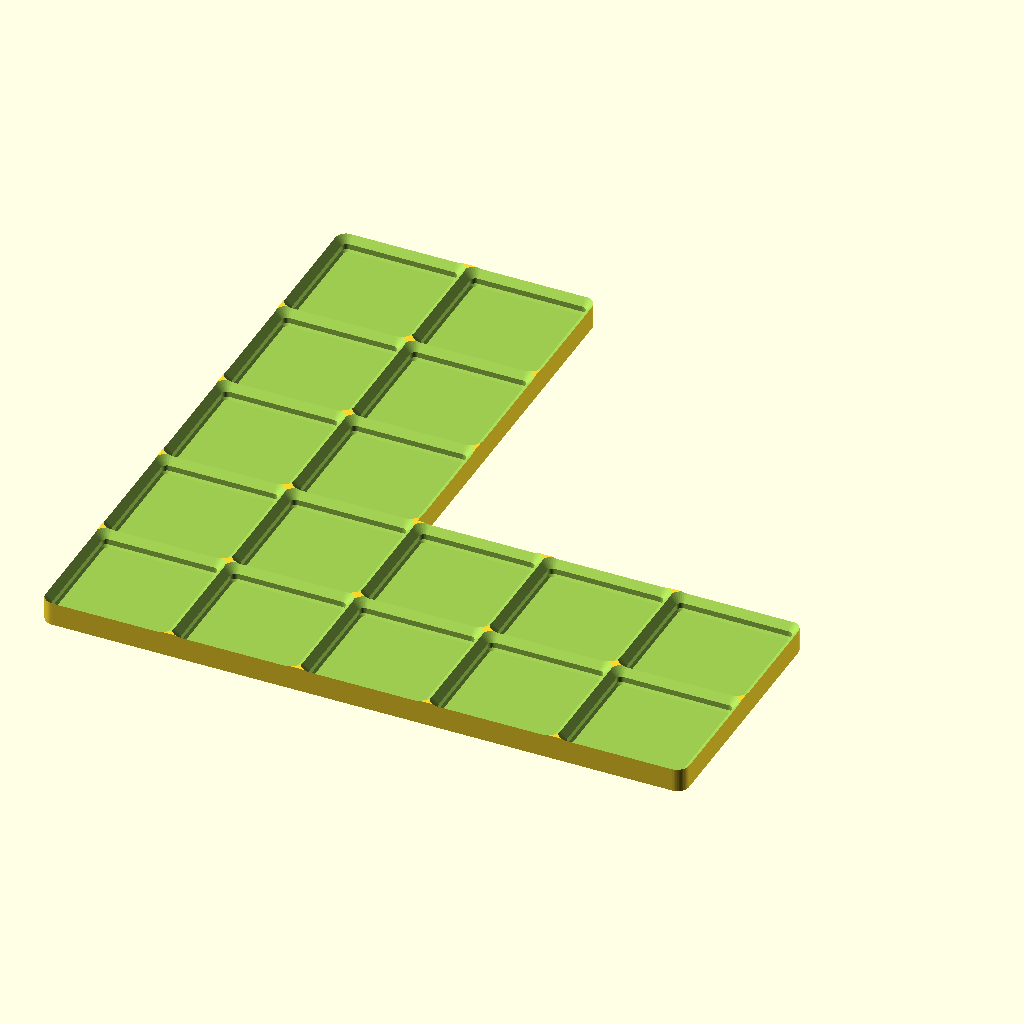
Cell 1 — every parameter at its default value.
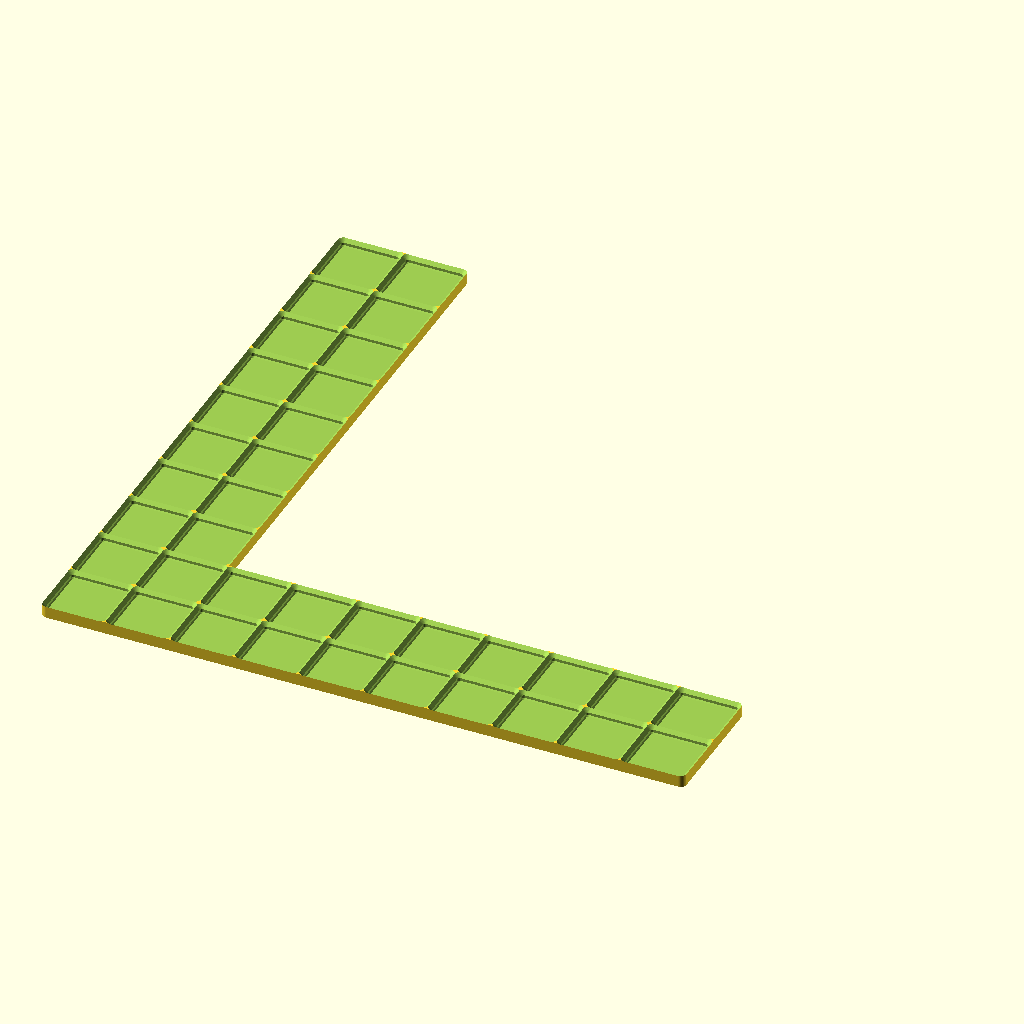
Cell 2: run = 10 (everything else at default).
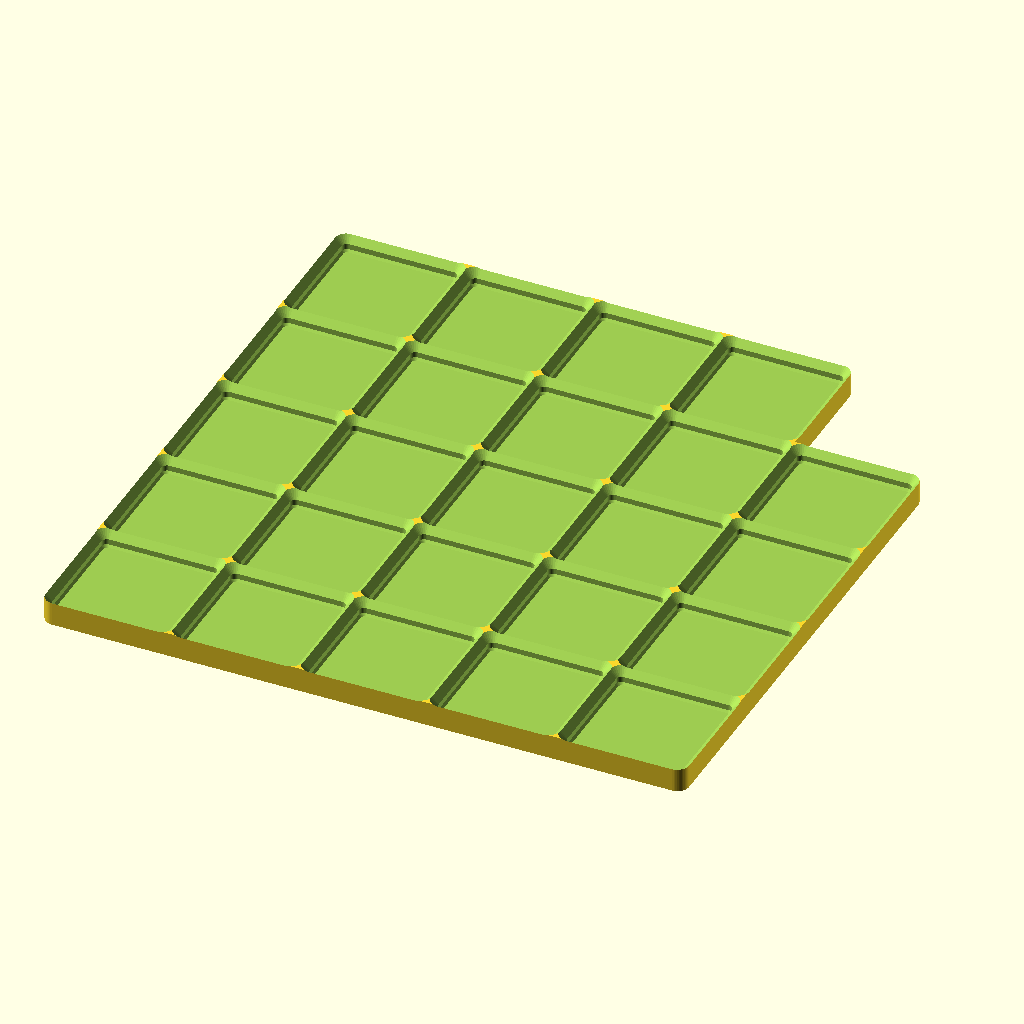
Cell 3 — leg set to 4, the other parameters unchanged.
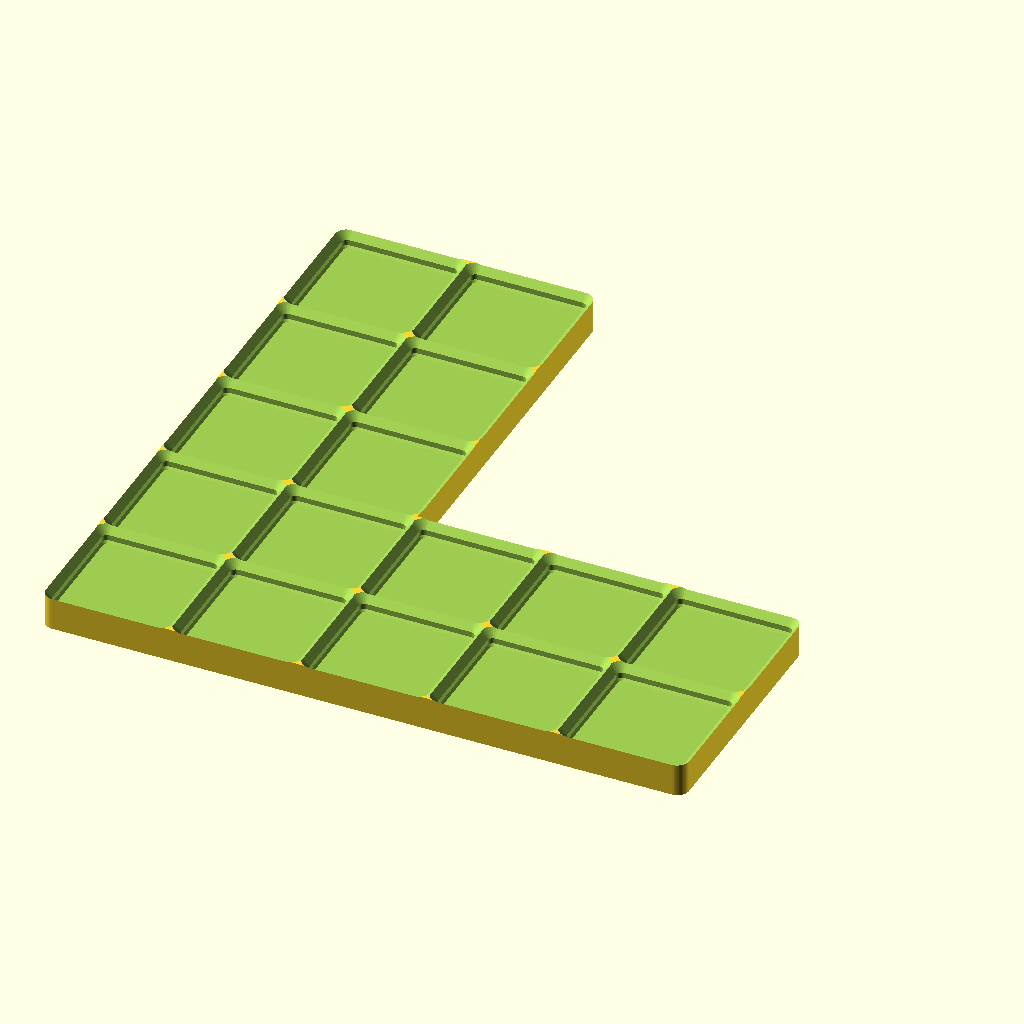
Cell 4 — floor_thickness set to 6, the other parameters unchanged.
All cells are drawn from the same view direction (rotation 55°, 0°, 25°, orthographic, colour scheme Cornfield), but the view is re-fitted for each cell, so position and scale can differ between cells as well as the parameter.
Source of the model, cad/library/gridfinity/gridfinity/gridfinity-baseplate-dogleg.scad:
// Note 1.

/* [Assembly display] */
// Note 2.
view = "default"; // [default, together, exploded]

include <gridfinity-plate-modules.scad>

/* [Grid] */
run = 5;                // Note 3.
leg = 2;                // Note 4.

/* [Plate] */
floor_thickness = 3.0;  // Note 5.

/* [Magnets] */
magnet_hole_d = 10.5;   // Note 6.

magnet_cav_h = 2.2;     // Note 7.
magnet_skin = 0.4;      // Note 8.

$fn = 48;

// Note 9.

module feral_default_output_982633bb8bd2() {
plate_blocks([[0, 0, run, leg], [0, 0, leg, run]], floor_ht = floor_thickness,
             magnet_hole_d = magnet_hole_d,
             magnet_cav_h = magnet_cav_h, magnet_skin = magnet_skin);
}

module feral_assembly_view_982633bb8bd2(explode=false) {
feral_default_output_982633bb8bd2();
}

assert(view == "default" || view == "together" || view == "exploded", "Unknown assembly display");
if(view == "default") feral_default_output_982633bb8bd2();
else feral_assembly_view_982633bb8bd2(view == "exploded");

// Notes

// Note 1. gridfinity-baseplate-dogleg.scad — an L-shaped gridfinity baseplate on a flat
// floor, so it can be stuck down with adhesive strips.
//
// Sized to a 9 x 9 in corner: the long run is 5 cells (210 mm, 8.27 in), the
// closest whole-cell fit under 9 in on the 42 mm grid. The bite out of the
// inside corner is 3 x 3 cells (Ziad, 2026-09-22), which sets the legs at 2
// cells wide (84 mm, 3.31 in). 16 cells, 210 x 210 mm bounding box.
//
// Widening the legs back to 3 cells while keeping a 3 x 3 bite means a 6 x 6
// envelope — 252 mm, past the 220 mm bed entirely, not just past the safe
// envelope. The run and the leg width cannot both grow.
//
// ⚠️ 210 mm on BOTH axes is over the 205 x 205 safe envelope in
// docs/flashforge-ad5m-pro-scad-reference.md — 5 mm to the bed edge each way,
// inside the unprobed border, with no room to rotate the plate. Ziad's call,
// 2026-09-22: print it in one piece and accept the corner-lift risk. Split it
// at the inside corner if a print does lift.

// Note 2. default preserves the original part, coupon and print selectors.

// Note 3. cells along each arm, outside corner to tip

// Note 4. cells across each arm; the missing corner is (run - leg) square

// Note 5. mm of flat sheet under the frame; 0 leaves the
// sockets open. Skin, cavity, skin — see below.

// Note 6. mm cavity for a 10 mm disc — the same +0.5 the
// vendored bins allow on a 6 mm one. 0 for no magnets.

// Note 7. mm tall: a 2 mm disc and 0.2 to drop it in

// Note 8. mm over the cavity and under it — 2 layers at 0.2.
// The discs go in at a pause and the top skin bridges
// over them; nothing is glued and no face is broken.

// Note 9. The two arms, sharing the leg x leg block at the outside corner.
// Assembly display changes placement only; the original output remains the default.
// Single printed piece: both display modes show the same intact part.
Parameter table extracted from the source (name, type, default, range or options):
view: string, default "default", options "default", "together", "exploded"
run: number, default 5
leg: number, default 2
floor_thickness: number, default 3
magnet_hole_d: number, default 10.5
magnet_cav_h: number, default 2.2
magnet_skin: number, default 0.4
